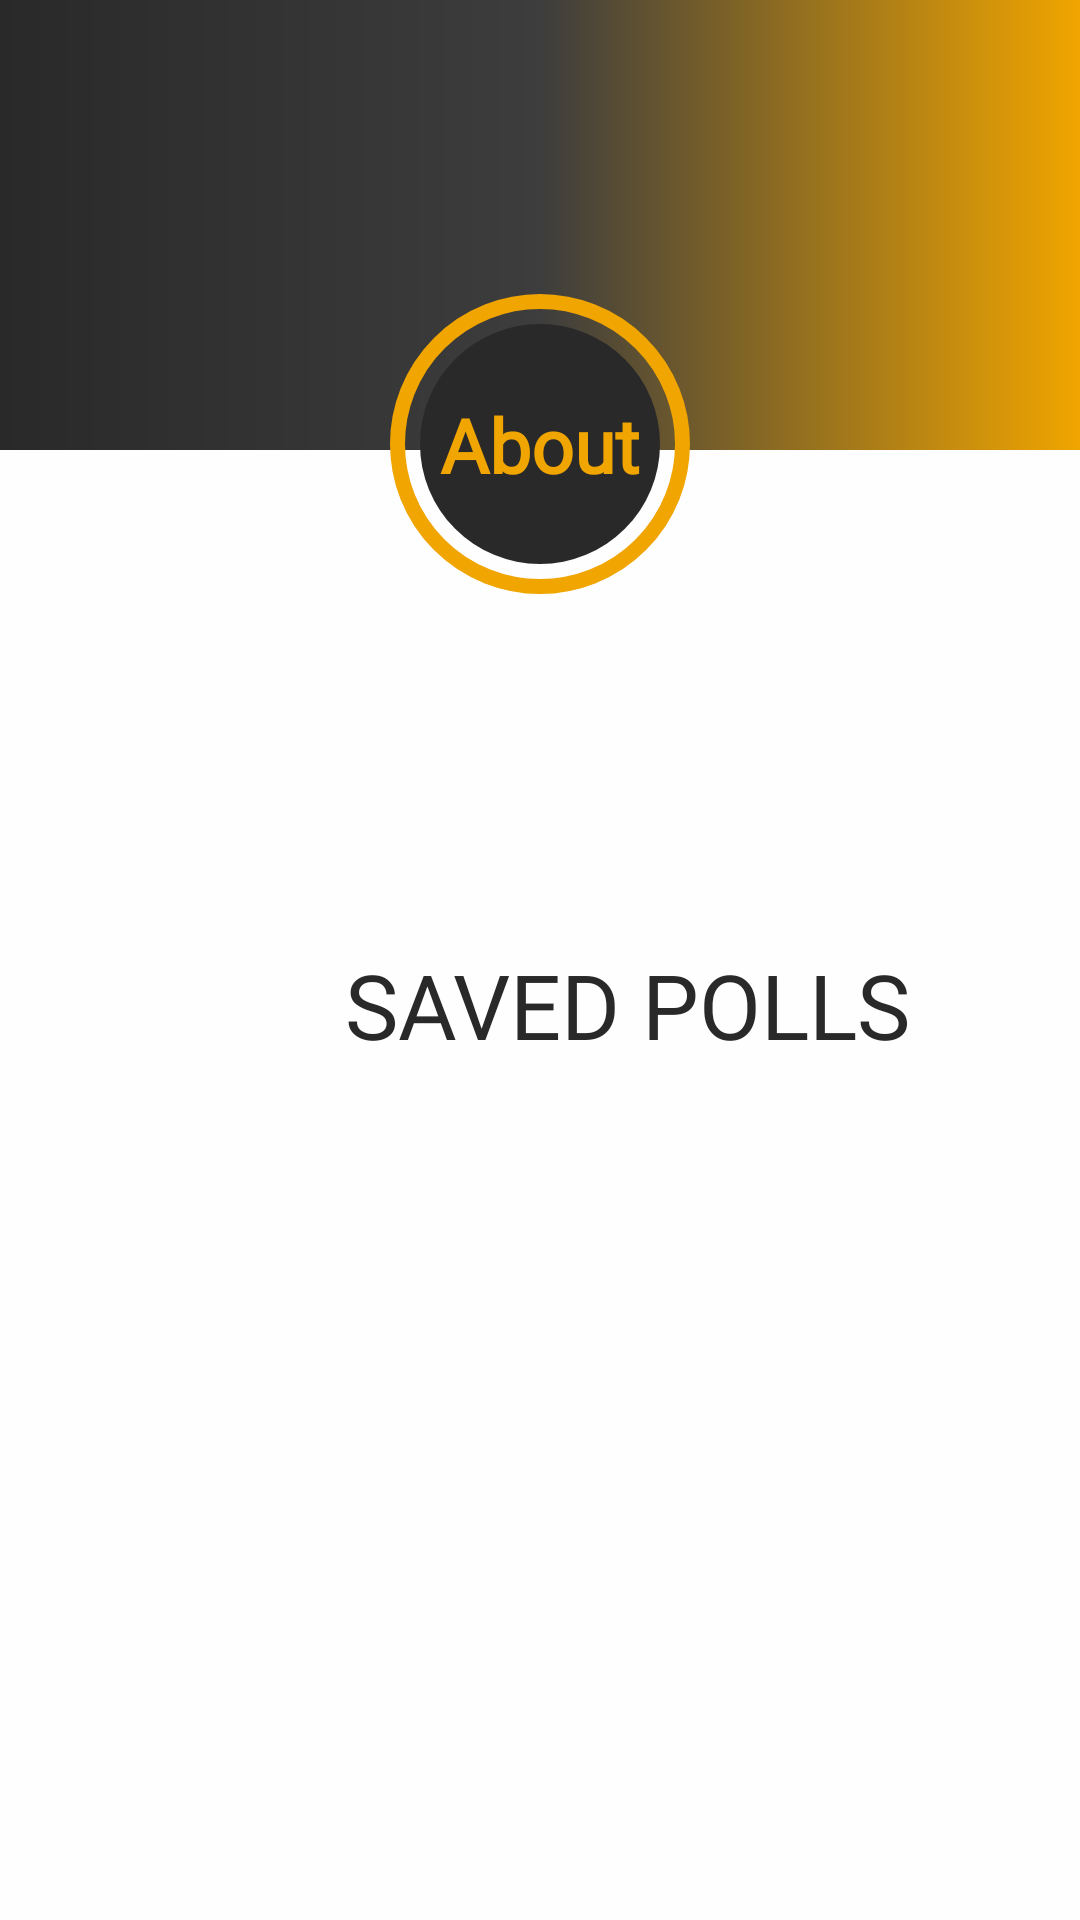

Write the Android layout XML for this screen, with the resource values it uses.
<!-- AndroidManifest.xml: application theme Theme.Votingiva -->
<!-- res/layout/fragment_about.xml -->
<?xml version="1.0" encoding="utf-8"?>
<FrameLayout xmlns:android="http://schemas.android.com/apk/res/android"
    xmlns:tools="http://schemas.android.com/tools"
    android:layout_width="match_parent"
    android:layout_height="match_parent"
    android:background="#FFFEFF"
    xmlns:app="http://schemas.android.com/apk/res-auto"
    tools:context=".AboutFragment">
    <View
        android:id="@+id/gra"
        android:layout_width="wrap_content"
        android:layout_height="150dp"
        android:background="@drawable/gra"
        app:layout_constraintBottom_toTopOf="@id/l1"
        app:layout_constraintEnd_toEndOf="parent"
        app:layout_constraintStart_toStartOf="parent"
        app:layout_constraintTop_toTopOf="parent" />

    <androidx.constraintlayout.widget.ConstraintLayout
        android:layout_width="match_parent"
        android:layout_height="match_parent"
        android:layout_marginTop="10dp">

        
        
        
        
        
        











        <View
            android:id="@+id/TopCir"
            android:layout_width="100dp"
            android:layout_height="100dp"
            android:layout_marginTop="88dp"
            android:background="@drawable/topcir"
            app:layout_constraintBottom_toTopOf="@id/l1"
            app:layout_constraintEnd_toEndOf="parent"
            app:layout_constraintHorizontal_bias="0.5"
            app:layout_constraintStart_toStartOf="parent"
            app:layout_constraintTop_toTopOf="parent" />

        <View
            android:id="@+id/TopAbout"
            android:layout_width="80dp"
            android:layout_height="80dp"
            android:background="@drawable/topabout"
            app:layout_constraintBottom_toBottomOf="@id/TopCir"
            app:layout_constraintEnd_toEndOf="parent"
            app:layout_constraintHorizontal_bias="0.5"
            app:layout_constraintStart_toStartOf="parent"
            app:layout_constraintTop_toTopOf="@id/TopCir" />

        <TextView
            android:id="@+id/about"
            android:layout_width="wrap_content"
            android:layout_height="wrap_content"
            android:fontFamily="@font/robotobold"
            android:gravity="center"
            android:text="@string/about"
            android:textColor="@color/background"
            android:textSize="25dp"
            android:textStyle="bold"
            app:layout_constraintBottom_toTopOf="@+id/TopAbout"
            app:layout_constraintEnd_toEndOf="parent"
            app:layout_constraintHorizontal_bias="0.5"
            app:layout_constraintStart_toStartOf="parent"
            app:layout_constraintTop_toBottomOf="@+id/TopAbout" />

        <LinearLayout
            android:id="@+id/l1"
            android:layout_width="wrap_content"
            android:layout_height="wrap_content"
            android:layout_marginTop="20dp"
            android:orientation="horizontal"
            app:layout_constraintBottom_toTopOf="@id/l2"
            app:layout_constraintStart_toStartOf="parent"
            app:layout_constraintEnd_toEndOf="parent"
            app:layout_constraintTop_toBottomOf="@id/TopCir">









            <TextView
                android:id="@+id/username"
                android:layout_width="wrap_content"
                android:layout_height="wrap_content"
                android:fontFamily="@font/robotobold"
                android:textColor="#292929"
                android:textSize="24dp" />
        </LinearLayout>

        <LinearLayout
            android:id="@+id/l2"
            android:layout_width="wrap_content"
            android:layout_height="wrap_content"
            android:layout_marginTop="10dp"
            android:orientation="horizontal"
            app:layout_constraintBottom_toTopOf="@id/saved"
            app:layout_constraintStart_toStartOf="parent"
            app:layout_constraintEnd_toEndOf="parent"
            app:layout_constraintTop_toBottomOf="@id/l1">








            <TextView
                android:id="@+id/email"
                android:layout_width="match_parent"
                android:layout_height="match_parent"
                android:fontFamily="@font/robotolight"
                android:textColor="#292929"
                android:textSize="18dp" />
        </LinearLayout>

        <TextView
            android:id="@+id/saved"
            android:layout_width="match_parent"
            android:layout_height="wrap_content"
            android:layout_marginTop="30dp"
            android:paddingLeft="115dp"
            android:text="SAVED POLLS"
            android:textSize="30dp"
            android:textColor="#292929"
            android:fontFamily="@font/oswaldbold"
            app:layout_constraintTop_toBottomOf="@id/l2" />

        <ScrollView
            android:id="@+id/sv"
            android:layout_width="match_parent"
            android:layout_height="match_parent"
            android:layout_marginTop="380dp"
            app:layout_constraintBottom_toBottomOf="parent"
            app:layout_constraintEnd_toEndOf="parent"
            app:layout_constraintStart_toStartOf="parent"
            app:layout_constraintTop_toBottomOf="@id/saved">

            <androidx.recyclerview.widget.RecyclerView
                android:id="@+id/recyclerView"
                android:layout_width="match_parent"
                android:layout_height="wrap_content"
                android:layout_marginTop="0dp"
                app:layout_constraintBottom_toBottomOf="@id/sv"
                app:layout_constraintEnd_toEndOf="@id/sv"
                app:layout_constraintStart_toStartOf="@id/sv"
                app:layout_constraintTop_toTopOf="@id/sv" />
            
        </ScrollView>
    </androidx.constraintlayout.widget.ConstraintLayout>
</FrameLayout>
<!-- resources referenced by this layout -->
<resources>
  <color name="background">#F0A500</color>
  <!-- drawable gra (drawable) -->
  <?xml version="1.0" encoding="utf-8"?>
  <shape xmlns:android="http://schemas.android.com/apk/res/android">
  
      <gradient
          android:startColor="#292929"
          android:centerColor="#3D3D3D"
          android:endColor="@color/background"
          android:angle="0" />
  
  </shape>
  <!-- drawable topabout (drawable) -->
  <?xml version="1.0" encoding="utf-8"?>
  <shape xmlns:android="http://schemas.android.com/apk/res/android">
  
      <solid
          android:color="#292929"/>
      <corners
          android:topRightRadius="100dp"
          android:topLeftRadius="100dp"
          android:bottomLeftRadius="100dp"
          android:bottomRightRadius="100dp"/>
  
  </shape>
  <!-- drawable topcir (drawable) -->
  <?xml version="1.0" encoding="utf-8"?>
  <shape xmlns:android="http://schemas.android.com/apk/res/android">
  
      <stroke
          android:width="5dp"
          android:color="@color/background"/>
      <corners
          android:topRightRadius="100dp"
          android:topLeftRadius="100dp"
          android:bottomLeftRadius="100dp"
          android:bottomRightRadius="100dp"/>
  
  </shape>
  <string name="about">About</string>
  <style name="Theme.Votingiva" parent="Theme.MaterialComponents.DayNight.NoActionBar">
          
          <item name="colorPrimary">@color/purple_500</item>
          <item name="colorPrimaryVariant">@color/purple_700</item>
          <item name="colorOnPrimary">@color/white</item>
          
          <item name="colorSecondary">@color/teal_200</item>
          <item name="colorSecondaryVariant">@color/teal_700</item>
          <item name="colorOnSecondary">@color/black</item>
          
          <item name="android:statusBarColor" tools:targetApi="l">?attr/colorPrimaryVariant</item>
          
      </style>
  <color name="purple_500">#FF6200EE</color>
  <color name="purple_700">#FF3700B3</color>
  <color name="white">#FFFFFFFF</color>
  <color name="teal_200">#FF03DAC5</color>
  <color name="teal_700">#FF018786</color>
  <color name="black">#FF000000</color>
</resources>
